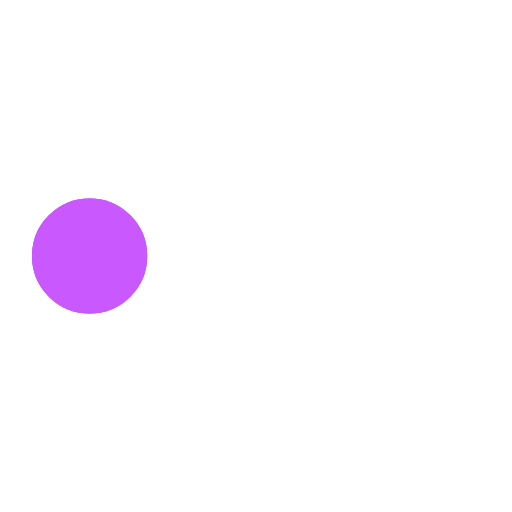
t = 0.00 s
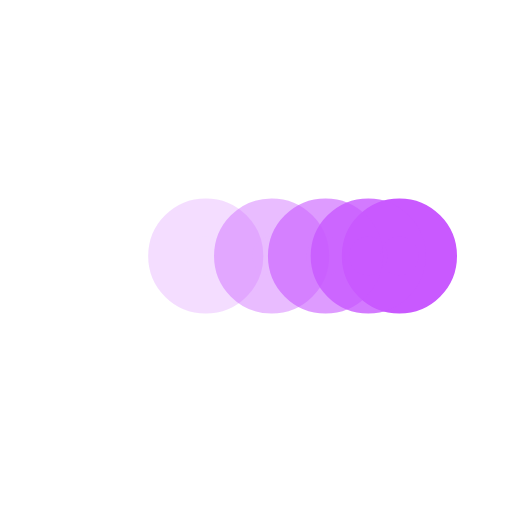
t = 0.26 s
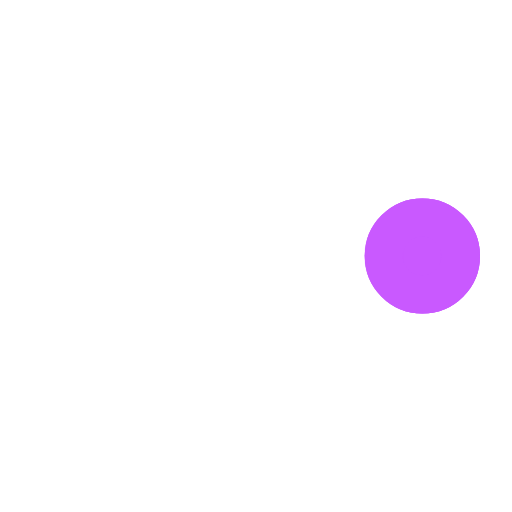
t = 0.54 s
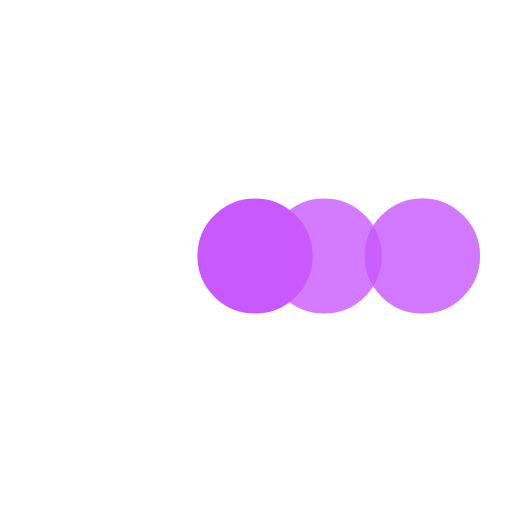
t = 0.80 s
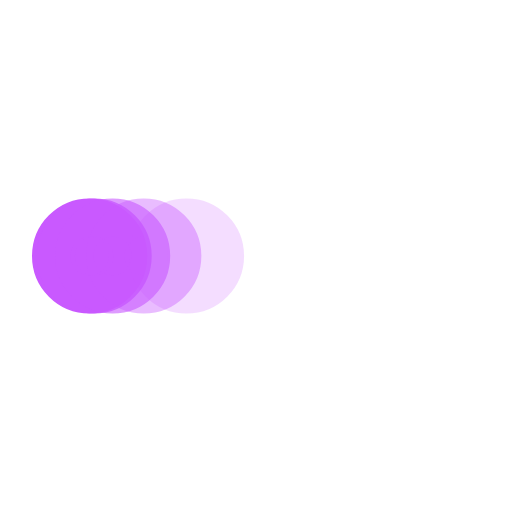
t = 1.06 s
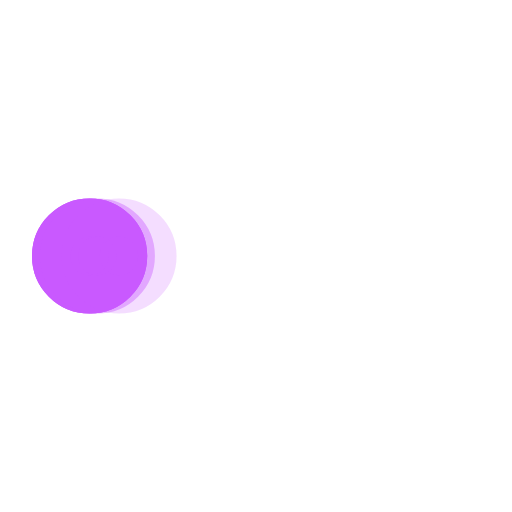
t = 1.15 s

The animated SVG that drew these frames (rendered in a browser with its animation timeline set to each time). Animation: 5 SMIL elements (animate=5); one cycle of 1.60 s, repeats indefinitely.

<svg xmlns='http://www.w3.org/2000/svg' viewBox='0 0 200 200'><circle fill='#C959FF' stroke='#C959FF' stroke-width='15' r='15' cx='35' cy='100'><animate attributeName='cx' calcMode='spline' dur='1.4' values='35;165;165;35;35' keySplines='0 .1 .5 1;0 .1 .5 1;0 .1 .5 1;0 .1 .5 1' repeatCount='indefinite' begin='0'></animate></circle><circle fill='#C959FF' stroke='#C959FF' stroke-width='15' opacity='.8' r='15' cx='35' cy='100'><animate attributeName='cx' calcMode='spline' dur='1.4' values='35;165;165;35;35' keySplines='0 .1 .5 1;0 .1 .5 1;0 .1 .5 1;0 .1 .5 1' repeatCount='indefinite' begin='0.05'></animate></circle><circle fill='#C959FF' stroke='#C959FF' stroke-width='15' opacity='.6' r='15' cx='35' cy='100'><animate attributeName='cx' calcMode='spline' dur='1.4' values='35;165;165;35;35' keySplines='0 .1 .5 1;0 .1 .5 1;0 .1 .5 1;0 .1 .5 1' repeatCount='indefinite' begin='.1'></animate></circle><circle fill='#C959FF' stroke='#C959FF' stroke-width='15' opacity='.4' r='15' cx='35' cy='100'><animate attributeName='cx' calcMode='spline' dur='1.4' values='35;165;165;35;35' keySplines='0 .1 .5 1;0 .1 .5 1;0 .1 .5 1;0 .1 .5 1' repeatCount='indefinite' begin='.15'></animate></circle><circle fill='#C959FF' stroke='#C959FF' stroke-width='15' opacity='.2' r='15' cx='35' cy='100'><animate attributeName='cx' calcMode='spline' dur='1.4' values='35;165;165;35;35' keySplines='0 .1 .5 1;0 .1 .5 1;0 .1 .5 1;0 .1 .5 1' repeatCount='indefinite' begin='.2'></animate></circle></svg>
